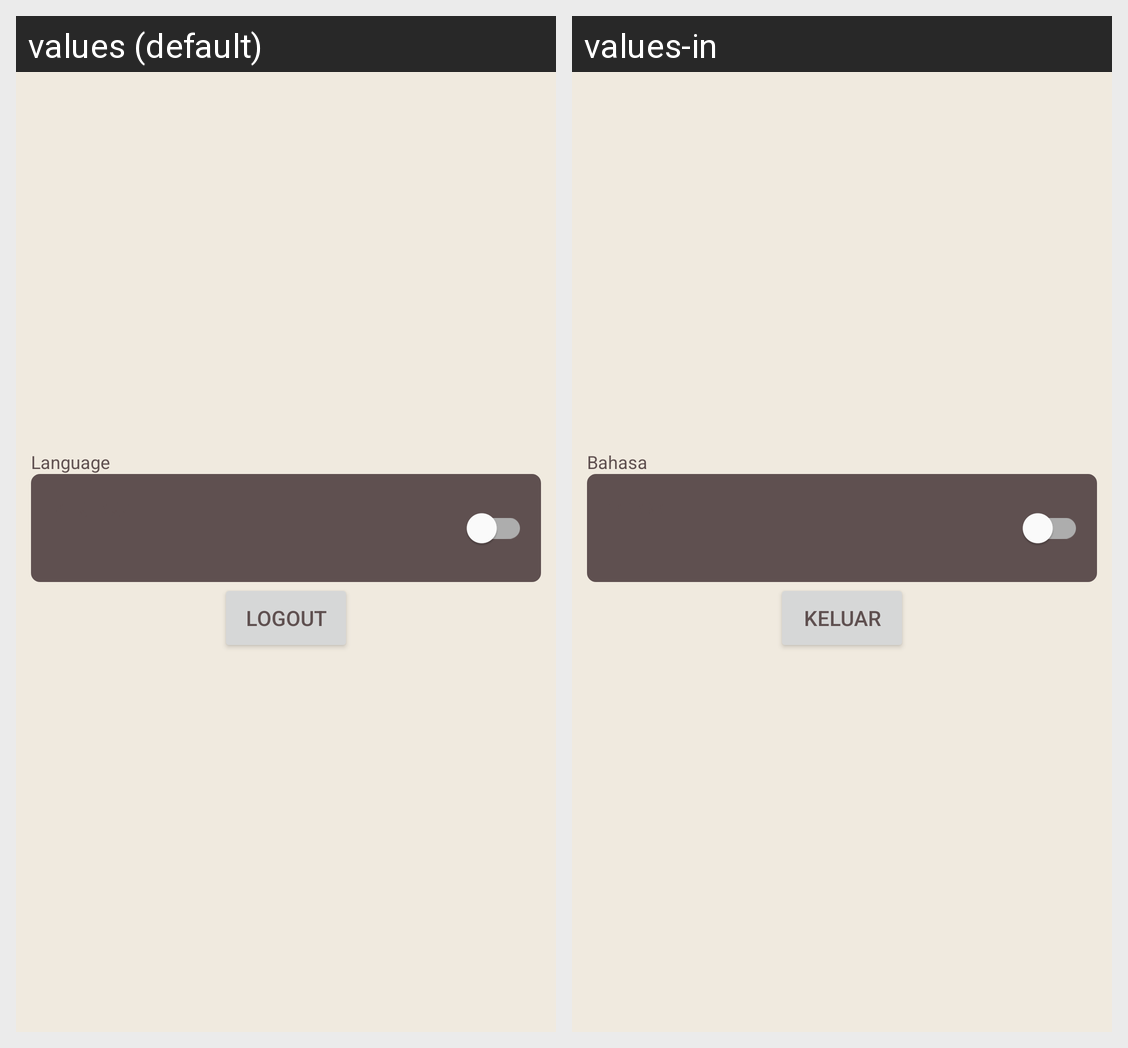

Translations of the strings shown on this Android screen, per locale in the grid:
Android screen res/layout/fragment_settings.xml rendered under 2 locales, left to right: values (default), values-in. Device: Nexus 5 (rendered at 1080×1920; each locale shown at half size, 540×960, under a caption strip naming it); theme Theme.Lynq.
Strings drawn on this screen, with the default value and each locale's value (text and hints the layout hard-codes, and strings that could not be matched under every locale, appear in the picture but are not listed):

lang
  values: Language
  values-in: Bahasa

logout
  values: Logout
  values-in: Keluar
